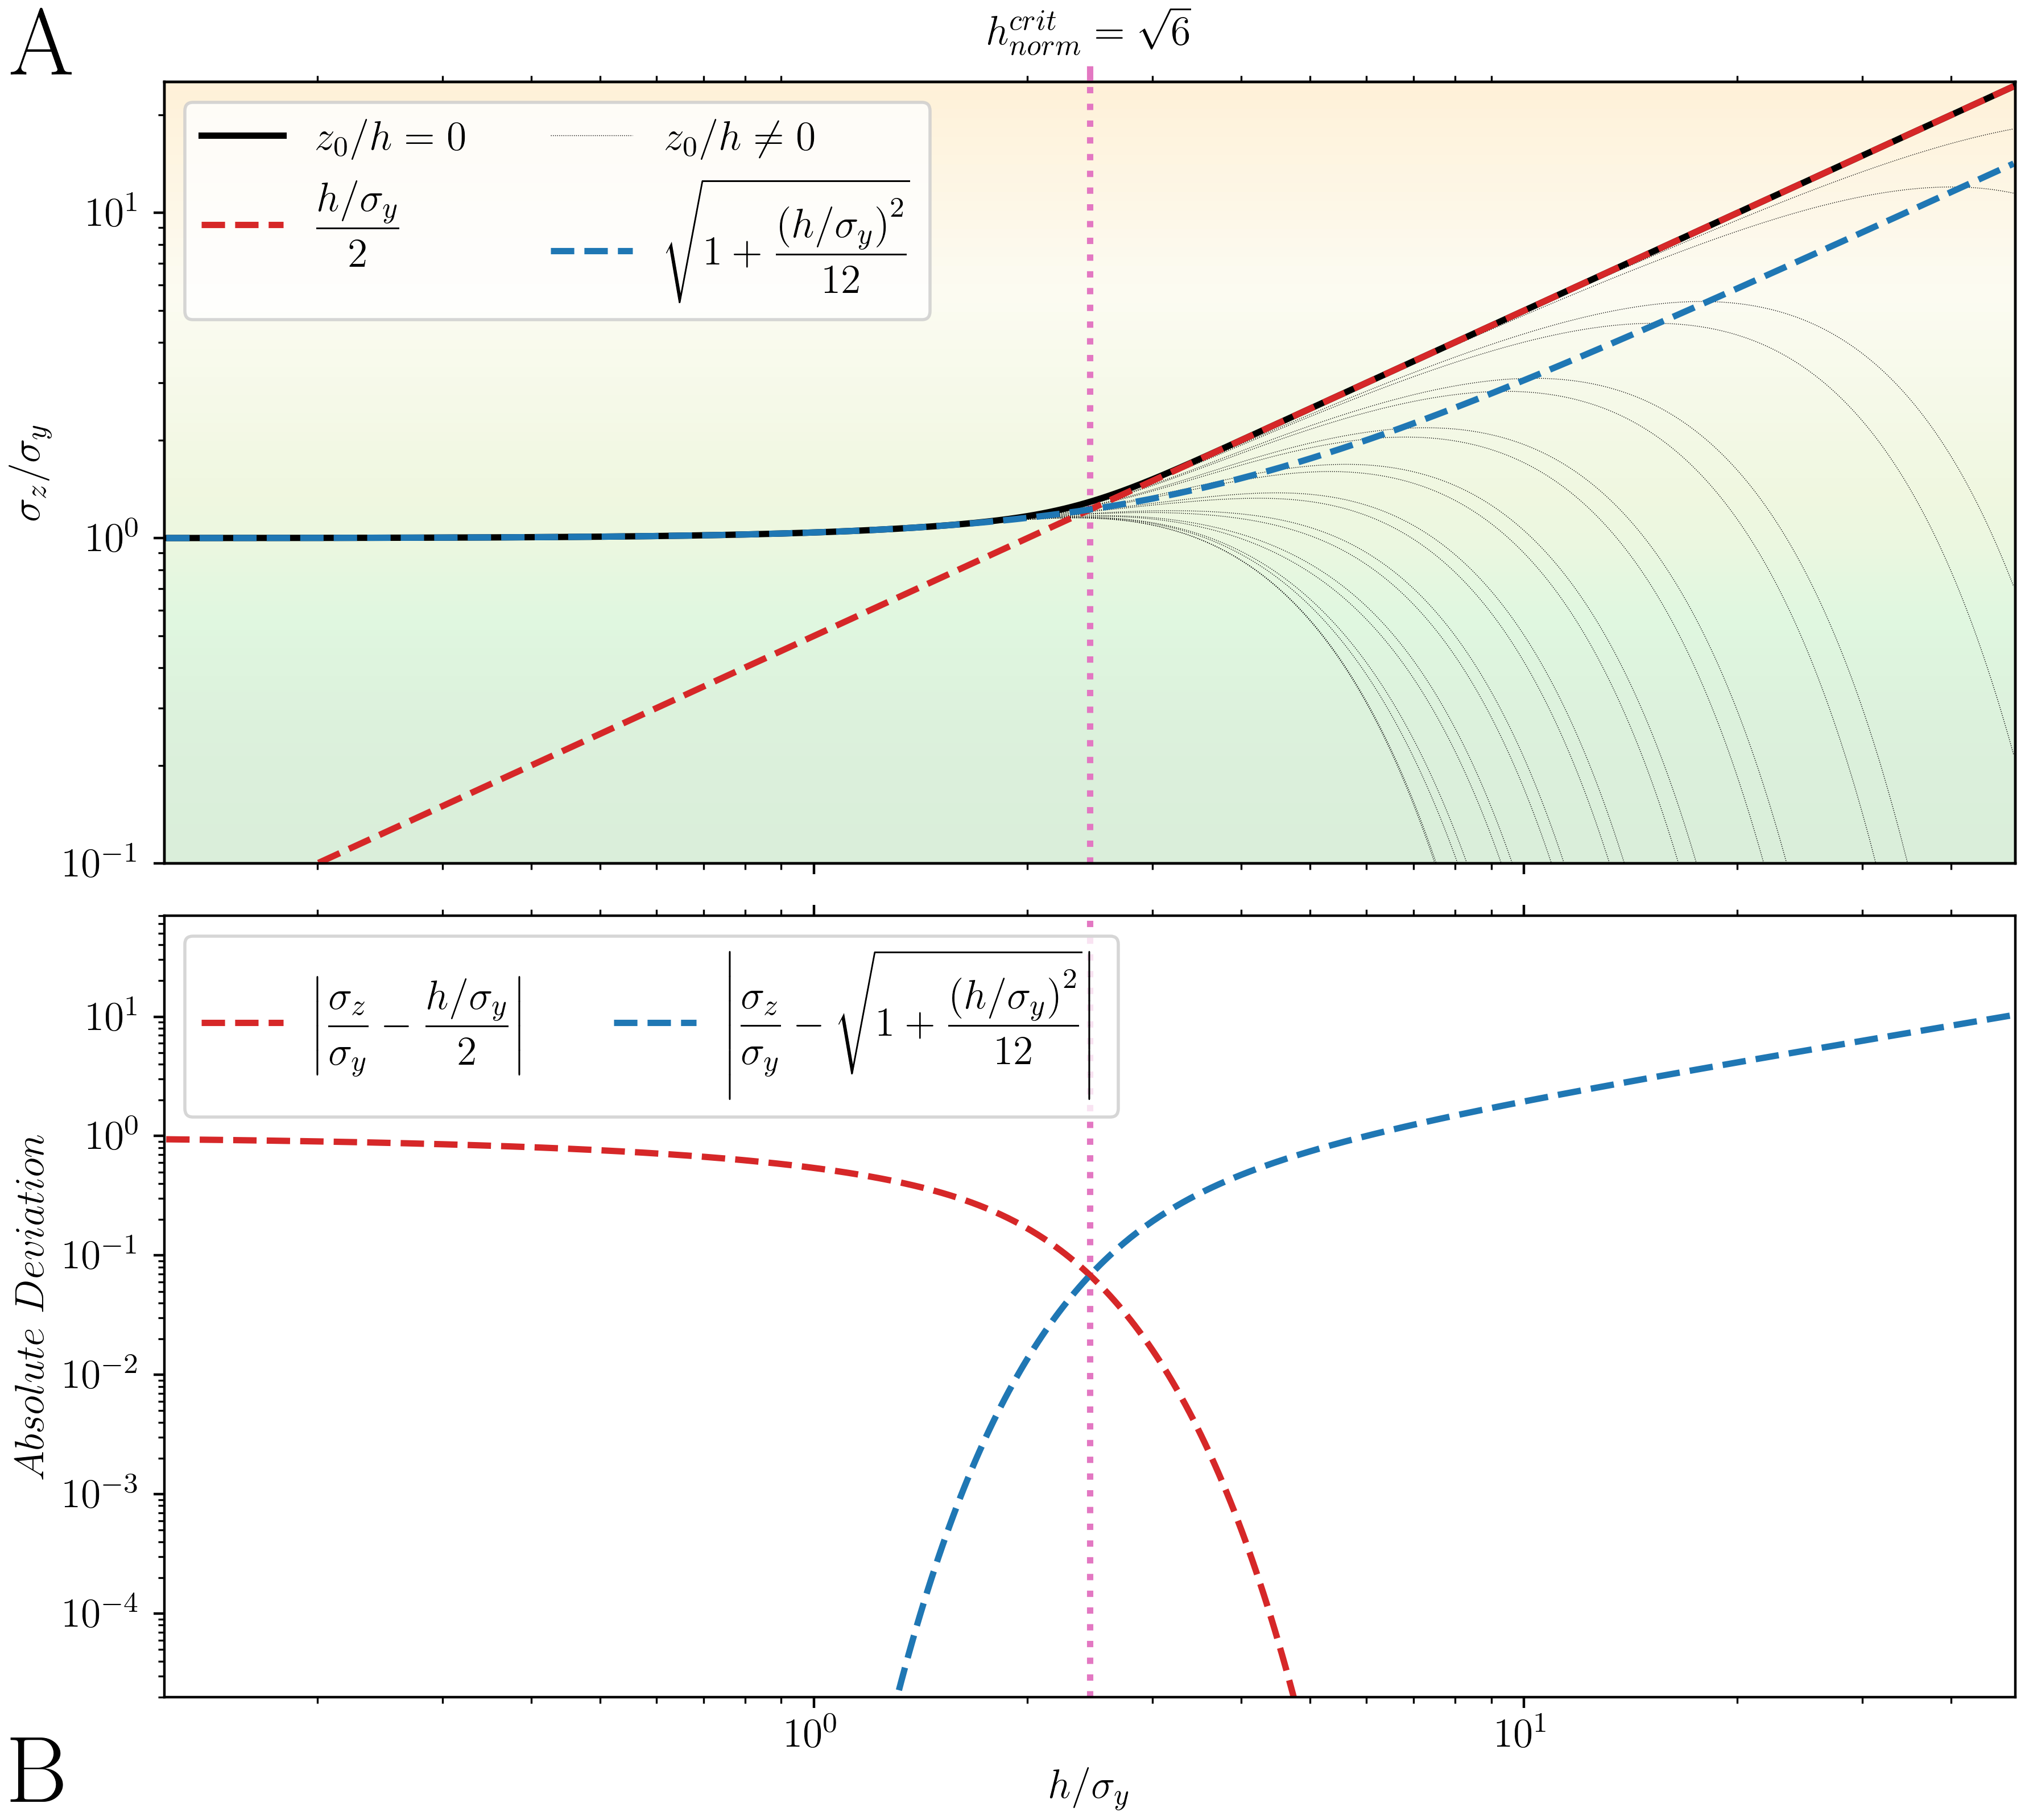

Generate this figure with Python:
#!/usr/bin/env python3
# -*- coding: utf-8 -*-
"""
Created on Thu Jun 20 06:33:02 2024

@author: vdoffini
"""

import numpy as np
import matplotlib.pyplot as plt
from matplotlib.cm import plasma,winter,bwr,cividis,twilight_shifted,ScalarMappable,get_cmap
from matplotlib.colors import Normalize,LinearSegmentedColormap,ListedColormap,LogNorm,SymLogNorm
from matplotlib.lines import Line2D
from matplotlib.patches import PathPatch,Rectangle
from matplotlib.path import Path
import matplotlib.transforms as transforms
cm = ListedColormap(twilight_shifted(np.linspace(0,31/64, 1024)))
plt.rcParams["font.family"] = "Times New Roman"#https://stackoverflow.com/questions/40734672/how-to-set-the-label-fonts-as-time-new-roman-by-drawparallels-in-python/40734893
fontsize = 13
fontsize_sup = 15
fontsize_letter = 30
plt.rcParams.update({'text.usetex': True})
plt.rcParams.update({'font.size': fontsize})
plt.rcParams.update({'legend.fontsize': fontsize})
plt.rcParams.update({'axes.labelsize': fontsize})

#%% Parameters
data_path = '../Results/'
data_name = '01_2D_hist.npy'

# cmap = plt.cm.plasma
# cmap = plt.cm.RdYlGn_r
cmap = plt.cm.summer
# cmap = plt.cm.viridis
cmap = LinearSegmentedColormap.from_list("", [
                                              'peru','goldenrod','olive','olivedrab',
                                              'green',
                                              'limegreen','yellowgreen','palegoldenrod','orange'])

gs_subfig_ABC_ratio = np.array([0.7,2])

color_h_crit = 'tab:pink'
cmap_h_crit = LinearSegmentedColormap.from_list("", ['black',color_h_crit,'white'])
cmap_h_crit = LinearSegmentedColormap.from_list("", [cmap_h_crit(0.25),color_h_crit,cmap_h_crit(0.75)])
color_n_crit = 'tab:cyan'
cmap_n_crit = LinearSegmentedColormap.from_list("", ['black',color_n_crit,'white'])
cmap_n_crit = LinearSegmentedColormap.from_list("", [cmap_n_crit(0.25),color_n_crit,cmap_n_crit(0.75)])
color_eq = 'red'
cmap_eq = LinearSegmentedColormap.from_list("", ['black',color_eq,'white'])
cmap_eq = LinearSegmentedColormap.from_list("", [cmap_eq(0.25),color_eq,cmap_eq(0.75)])
color_contour_crit = 'blue'
cmap_contour_crit = LinearSegmentedColormap.from_list("", ['black',color_contour_crit,'white'])
cmap_contour_crit = LinearSegmentedColormap.from_list("", [cmap_contour_crit(0.25),color_contour_crit,cmap_contour_crit(0.75)])

d_style = {'bias':{'linestyle':'--','dashes':[3, 3]},
           'var':{'linestyle':'--','dashes':[1, 1, 1, 1]},
           'bias_plus_var':{'linestyle':'-'}}
d_style_contour = {'linewidth':2,'alpha':1}

crit_ticks_length = 5

alpha_main = 0.5
alpha_sec = 0.15
alpha_contour = 0.5

step_detials_sec = 26


#%% Load Data
data_2D = np.load(data_path+data_name,allow_pickle=True).flatten()[0]
for k in data_2D.keys():
    locals()[k] = data_2D[k]
out_mean = -1 * data_2D['out_mean']# correct \mu_y-\mu_z vs \mu_z-\mu_y
out_std_disc = data_2D['out_std_disc']
ZHs = data_2D['ZHs']
HSs = data_2D['HSs']

#%%
plt.close('all')

fig = plt.figure(layout='constrained', figsize=(8.9, 8))#latex --> (5.5,9)

gs = fig.add_gridspec(2,2, hspace=0.0, wspace=0.02)
gs.set_width_ratios([1,0.325/4])

ax_1 = fig.add_subplot(gs[0,:])
ax_2 = fig.add_subplot(gs[1,:])

# ax_CM = fig.add_subplot(gs[:,1])

#%% Colorbar
cmap_min = -np.nanmax(np.abs(np.concatenate([out_mean.flatten(),out_std_disc.flatten()]))) # exlude bias
cmap_max = -cmap_min

linthresh=1

temp1 = []
for i in np.arange(np.ceil(np.log10(cmap_max))):
    for ii in np.linspace(0,10,11)[1:]/1:
        temp1.append(ii*10**i)
temp1 = np.array(temp1)[temp1<cmap_max]
# temp1 = np.logspace(-2,np.log10(cmap_max),15)
temp2 = np.concatenate((np.array([1e-8]),np.arange(10)[1:]/10,temp1,np.array([cmap_max])))
tot_levels = np.unique(np.sort(np.concatenate((-temp2,temp2))))
temp = np.concatenate((np.linspace(0,linthresh,100),np.logspace(np.log10(linthresh),np.log10(cmap_max),100)))
tot_levels_f = np.unique(np.concatenate((-temp,temp)))

colornorm = SymLogNorm(linthresh=linthresh, linscale=1,
                       vmin=cmap_min,
                       vmax=cmap_max,
                       base=10)
colormap = ScalarMappable(cmap=cmap, norm=colornorm)

# cbar = fig.colorbar(
#             colormap,
#             cax=ax_CM, orientation='vertical',
#             extend='max',# extendfrac='auto',
#             alpha=0.1
# )


# # ax_CM.set_yscale('symlog',base=10,linthresh=1,subs=[2, 3, 4, 5, 6, 7, 8, 9],linscale=1)
# ax_CM.set_yscale('log')

# ax_CM.set_ylim(1e-1,ax_CM.get_ylim()[1])

# ax_CM.set_ylim(ax_CM.get_ylim())
# ax_CM.set_xlim([0,1])

# 
pmeshcolor_span = np.concatenate((np.linspace(0,linthresh),np.logspace(*np.log10([linthresh,cmap_max]))))
pmeshcolor_span = np.unique(np.sort(np.concatenate((-pmeshcolor_span,pmeshcolor_span))))


#%% Ax 1

ax_1.plot(HSs[int(np.floor(out_std_disc.shape[0]/2)),:],out_std_disc[int(np.floor(out_std_disc.shape[0]/2)),:],'k',linewidth=2, zorder = np.inf, label = r'$z_{0}/h=0$')

ax_1.plot(HSs[int(np.floor(out_std_disc.shape[0]/2)),:],HSs[int(np.floor(out_std_disc.shape[0]/2)),:]/2,'tab:red',linewidth=2,linestyle='--', zorder = np.inf, label = r'$\displaystyle\frac{h/\sigma_{y}}{2}$')

t1,t2 = np.meshgrid(np.unique(HSs),pmeshcolor_span)
ax_1.pcolormesh(t1,t2, t2, norm=colornorm,cmap=cmap,alpha=alpha_sec)
for i in range(0,HSs.shape[0],step_detials_sec):
    if i == 0:
        ax_1.plot(HSs[i,:],out_std_disc[i,:],'k',linewidth=0.25, linestyle = ':', label = r'$z_{0}/h\neq 0$')
    else:
        ax_1.plot(HSs[i,:],out_std_disc[i,:],'k',linewidth=0.25, linestyle = ':')
ax_1.set_xscale('log')
ax_1.set_yscale('log')
# ax_1.set_xlim(0,cmap_max)
ax_1.set_ylim(0.1,ax_1.get_ylim()[1])
ax_1.set_xticklabels([])

ax_1.plot(HSs[int(np.floor(out_std_disc.shape[0]/2)),:],np.sqrt(1+HSs[int(np.floor(out_std_disc.shape[0]/2)),:]**2/12),'tab:blue',linewidth=2,linestyle='--', zorder = np.inf, label = r'$\displaystyle \sqrt{1+\frac{\left(h/\sigma_{y}\right)^2}{12}}$')

ax_1.tick_params(which='both',top=False, labeltop=False, bottom=True, labelbottom=True,
                                left=True, labelleft=True, right=False, labelright=False)

ax_1.plot([np.sqrt(6)]*2,ax_1.get_ylim(), color = color_h_crit, linewidth=2, linestyle = ':', zorder = 1)
ax_1.set_ylabel('$\sigma_{z}/\sigma_{y}$')

ax_1.legend(ncols=2)


# ax_1_secx = ax_1.secondary_yaxis(location='right')
ax_1_secx = ax_1.twiny()
ax_1_secx.set_xlim(ax_1.get_xlim())
# ax_1_secx.loglog(1,np.sqrt(6))
ax_1_secx.set_xscale('log')
# ax_1_secx.tick_params(which='both',top=True, labeltop=True, bottom=False, labelbottom=False,
#                       left=False, labelleft=False, right=False, labelright=False,rotation = 0)
ax_1_secx.set_xticks([np.sqrt(6)])
ax_1_secx.set_xticklabels([r'$h_{norm}^{crit}=\sqrt{6}$'])
ax_1_secx.tick_params(axis='x',direction='out',color=color_h_crit, width=d_style_contour['linewidth'], length = crit_ticks_length)
ax_1_secx.set_alpha(d_style_contour['alpha'])

#%% Ax 2

ax_2.plot(HSs[int(np.floor(out_std_disc.shape[0]/2)),:],np.abs(out_std_disc[int(np.floor(out_std_disc.shape[0]/2)),:]-HSs[int(np.floor(out_std_disc.shape[0]/2)),:]/2),'tab:red',linewidth=2,linestyle='--', label = r'$\displaystyle\left|\frac{\sigma_{z}}{\sigma_{y}}-\frac{h/\sigma_{y}}{2}\right|$')

ax_2.plot(HSs[int(np.floor(out_std_disc.shape[0]/2)),:],np.abs(out_std_disc[int(np.floor(out_std_disc.shape[0]/2)),:]-np.sqrt(1+HSs[int(np.floor(out_std_disc.shape[0]/2)),:]**2/12)),'tab:blue',linewidth=2,linestyle='--', label = r'$\displaystyle\left|\frac{\sigma_{z}}{\sigma_{y}}-\sqrt{1+\frac{\left(h/\sigma_{y}\right)^2}{12}}\right|$')

ax_2.legend(ncols=2)

ax_2.set_xscale('log')
ax_2.set_yscale('log')

ax_2.set_xlim(ax_1.get_xlim())
ax_2.set_ylim(2*1e-5,ax_2.get_ylim()[1])
ax_2.set_xlabel('$h/\sigma_{y}$')
ax_2.set_ylabel('$Absolute\ Deviation$')

ax_2.tick_params(which='both',top=True, labeltop=False, bottom=True, labelbottom=True,
                  left=True, labelleft=True, right=False, labelright=False)

ax_2.plot([np.sqrt(6)]*2,ax_2.get_ylim(), color = color_h_crit, linewidth=2, linestyle = ':', zorder = 0)


#%% Text

# fig.canvas.draw()
# fig.set_constrained_layout(False)

temp = 0.005

label_A = plt.text(temp, 1-temp, 'A', horizontalalignment='left', fontsize=fontsize_letter,fontweight='bold',
                    verticalalignment='top', transform=fig.transFigure, wrap=False)
label_A.set_in_layout(False)

label_B = plt.text(temp, 0,
                    'B', horizontalalignment='left', fontsize=fontsize_letter,fontweight='bold',
                    verticalalignment='bottom', transform=fig.transFigure, wrap=False)
label_B.set_in_layout(False)


#%% Save
plt.savefig('SF2'+".svg",dpi = 300, format="svg",transparent=True)
plt.savefig('SF2'+'.png',dpi = 400, format='png')